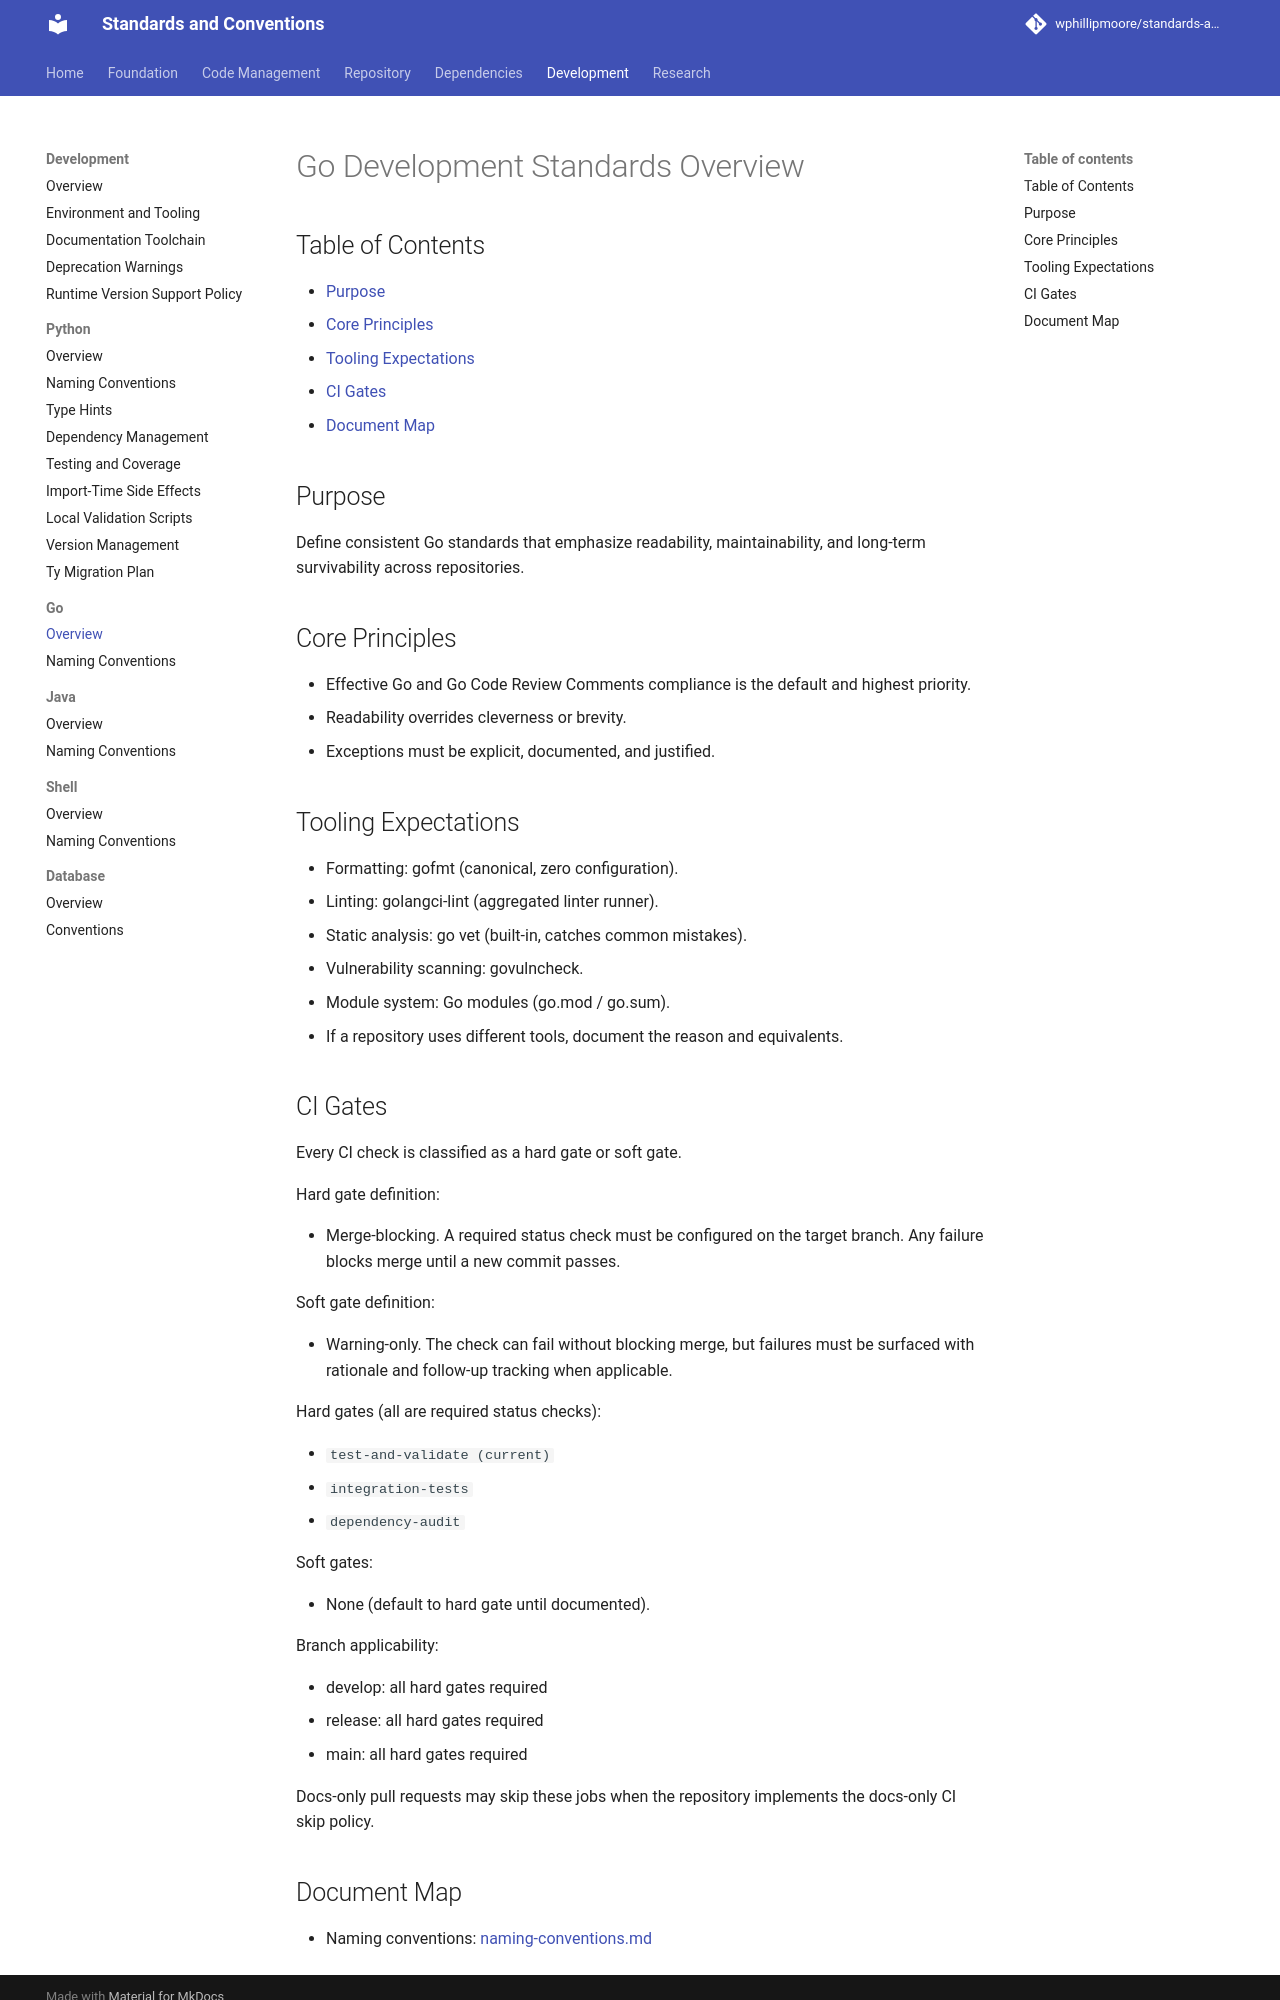

repository: wphillipmoore/standards-and-conventions · page: development/go/overview/index.html · generator: mkdocs

# Go Development Standards Overview

## Purpose

Define consistent Go standards that emphasize readability, maintainability,
and long-term survivability across repositories.

## Core Principles

- Effective Go and Go Code Review Comments compliance is the default and
  highest priority.
- Readability overrides cleverness or brevity.
- Exceptions must be explicit, documented, and justified.

## Tooling Expectations

- Formatting: gofmt (canonical, zero configuration).
- Linting: golangci-lint (aggregated linter runner).
- Static analysis: go vet (built-in, catches common mistakes).
- Vulnerability scanning: govulncheck.
- Module system: Go modules (go.mod / go.sum).
- If a repository uses different tools, document the reason and equivalents.

## CI Gates

Every CI check is classified as a hard gate or soft gate.

Hard gate definition:

- Merge-blocking. A required status check must be configured on the target
  branch. Any failure blocks merge until a new commit passes.

Soft gate definition:

- Warning-only. The check can fail without blocking merge, but failures must be
  surfaced with rationale and follow-up tracking when applicable.

Hard gates (all are required status checks):

- `test-and-validate (current)`
- `integration-tests`
- `dependency-audit`

Soft gates:

- None (default to hard gate until documented).

Branch applicability:

- develop: all hard gates required
- release: all hard gates required
- main: all hard gates required

Docs-only pull requests may skip these jobs when the repository implements the
docs-only CI skip policy.
